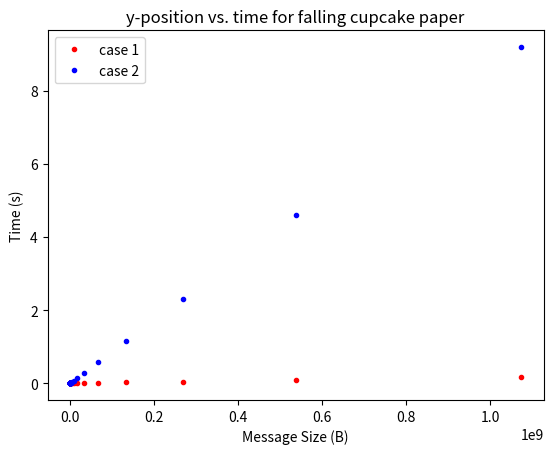

Source code (Python):
#
# Paste the data you wish to graph in tab-delimited rows in the format:
#
#       xdata <tab> ydata
#
# In this example the xdata is time (s) and y data is y position (cm)
#


data = """
         8          0.000001617
        16          0.000001127
        32          0.000001154
        64          0.000001174
       128          0.000001352
       256          0.000001463
       512          0.000002188
      1024          0.000002416
      2048          0.000002863
      4096          0.000009203
      8192          0.000011782
     16384          0.000015027
     32768          0.000016656
     65536          0.000021137
    131072          0.000029915
    262144          0.000042967
    524288          0.000062788
   1048576          0.000090084
   2097152          0.000155052
   4194304          0.000454582
   8388608          0.001214360
  16777216          0.002469908
  33554432          0.004980783
  67108864          0.009998656
 134217728          0.019955331
 268435456          0.040658302
 536870912          0.079423243
1073741824          0.158310624
""".split('\n')  # split this string on the "newline" character.

#print len(data)


#
# The data is stored in a single string. Now, split the data and store
# each column in a list. Convert the data from a string to a float.
#

tlist1 = []
ylist1 = []
for s in data:
    if s:
        t,y = s.split()     # split the string in two
        t=float(t)          # convert time to float
        y=float(y)    # convert y-position (cm) to float in meters
        tlist1.append(t)     # append to the list for time data
        ylist1.append(y)     # append to the list for y-position data
        
#print "tlist=",tlist
#print "ylist=",ylist
#


data = """
         8          0.000054688
        16          0.000054062
        32          0.000053465
        64          0.000053310
       128          0.000052945
       256          0.000052891
       512          0.000052857
      1024          0.000060972
      2048          0.000092797
      4096          0.000092507
      8192          0.000175580
     16384          0.000208127
     32768          0.000385416
     65536          0.000750950
    131072          0.001320046
    262144          0.002426977
    524288          0.004680433
   1048576          0.009172418
   2097152          0.018156839
   4194304          0.036329733
   8388608          0.072443891
  16777216          0.144204361
  33554432          0.287879695
  67108864          0.575128812
 134217728          1.150064689
 268435456          2.299164476
 536870912          4.597528071
1073741824          9.193829442
""".split('\n')  # split this string on the "newline" character.

#print len(data)


#
# The data is stored in a single string. Now, split the data and store
# each column in a list. Convert the data from a string to a float.
#

tlist2 = []
ylist2 = []
for s in data:
    if s:
        t,y = s.split()     # split the string in two
        t=float(t)          # convert time to float
        y=float(y)    # convert y-position (cm) to float in meters
        tlist2.append(t)     # append to the list for time data
        ylist2.append(y)     # append to the list for y-position data

import matplotlib.pyplot as plt
plt.title('y-position vs. time for falling cupcake paper')
plt.xlabel('Message Size (B)')
plt.ylabel('Time (s)')
plt.plot(tlist1,ylist1,'m.',color='red', label='case 1')
plt.plot(tlist2,ylist2,'m.',color='blue', label='case 2')
    
plt.legend()
plt.show()
